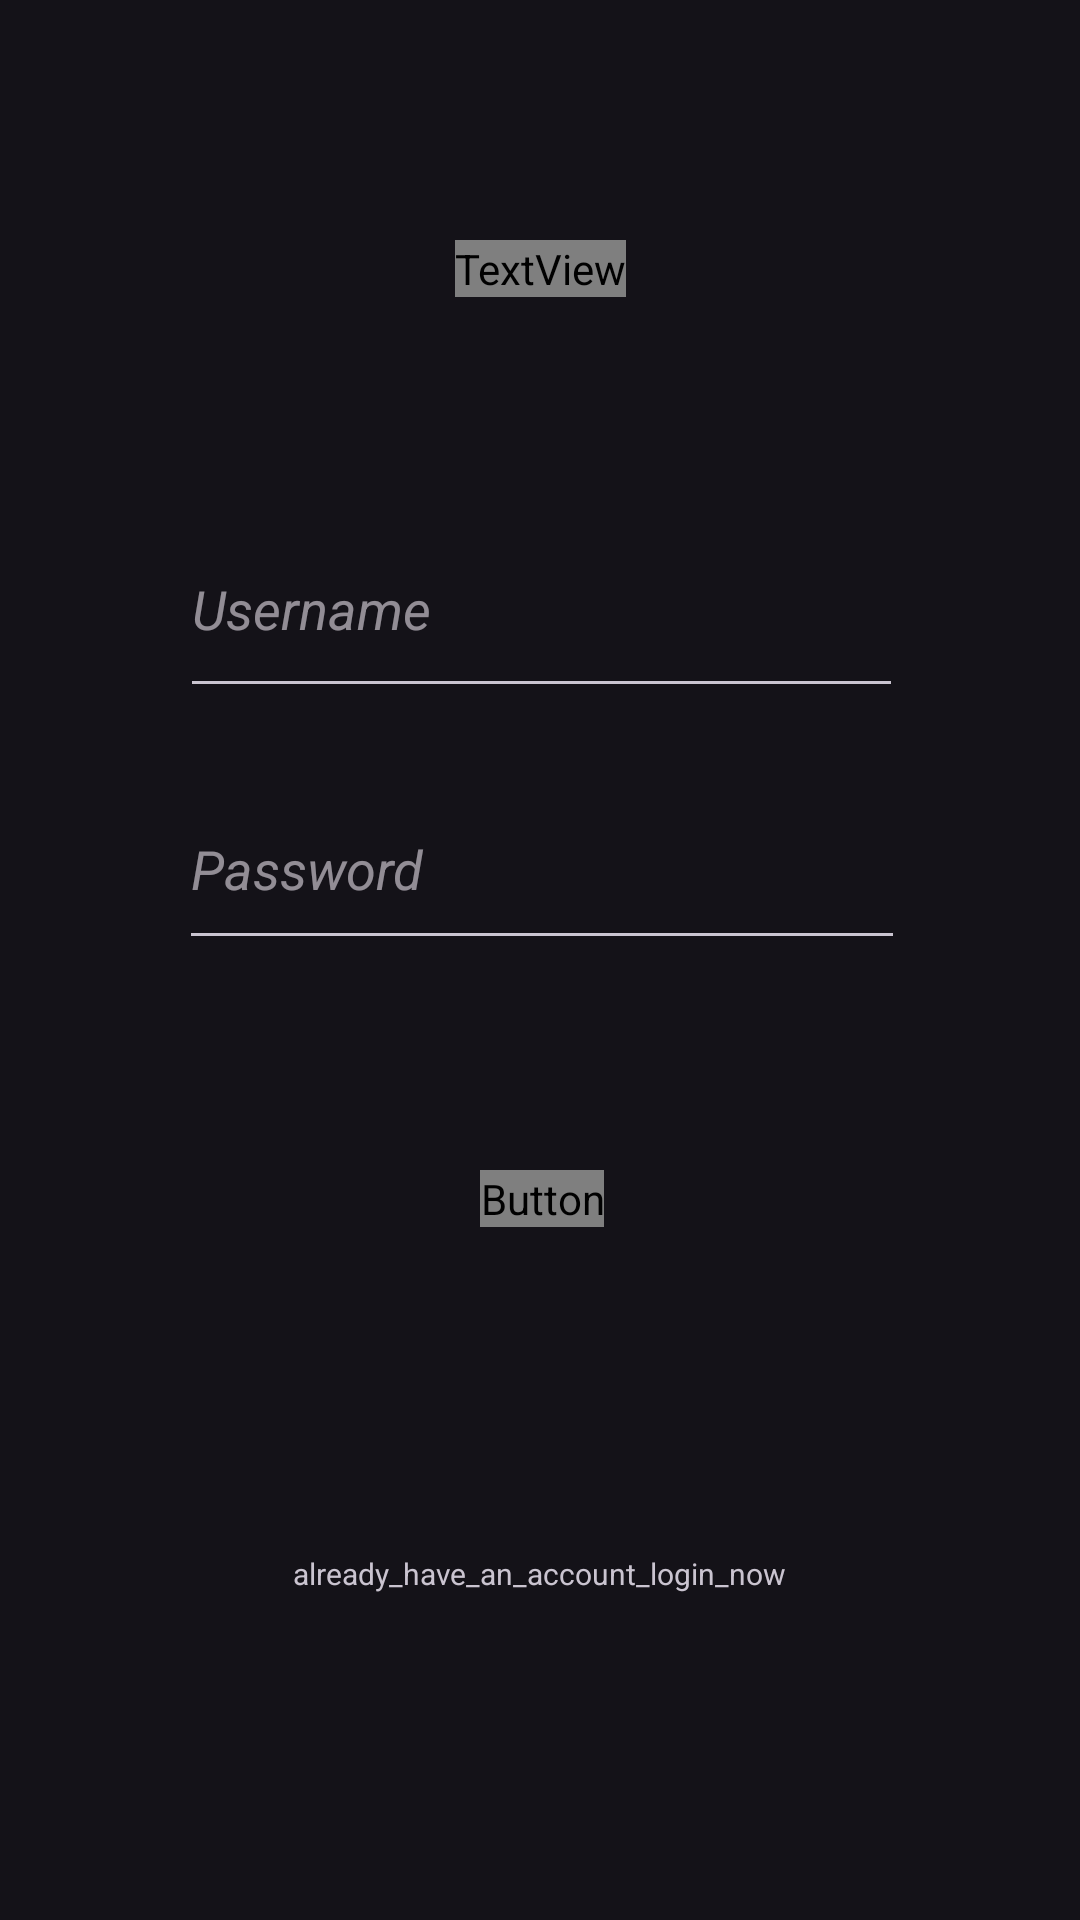

Android layout source for this screen:
<!-- AndroidManifest.xml: application theme Theme.Material3.Dark -->
<!-- res/layout/activity_register.xml -->
<?xml version="1.0" encoding="utf-8"?>
<androidx.constraintlayout.widget.ConstraintLayout xmlns:android="http://schemas.android.com/apk/res/android"
    xmlns:app="http://schemas.android.com/apk/res-auto"
    xmlns:tools="http://schemas.android.com/tools"
    android:id="@+id/main"
    android:layout_width="match_parent"
    android:layout_height="match_parent"
    tools:context=".register">

    <EditText
        android:id="@+id/nameEditText"
        android:layout_width="241dp"
        android:layout_height="69dp"
        android:layout_marginTop="20dp"
        android:ems="10"
        android:hint="Username"
        android:inputType="text"
        android:textStyle="italic"
        app:layout_constraintEnd_toEndOf="@+id/progressBar"
        app:layout_constraintStart_toStartOf="@+id/progressBar"
        app:layout_constraintTop_toBottomOf="@+id/progressBar"
        tools:ignore="HardcodedText" />


    <Button
        android:id="@+id/btnRegister"
        android:layout_width="wrap_content"
        android:layout_height="wrap_content"
        android:layout_marginTop="70dp"
        android:background="@drawable/rounded_button"
        android:fontFamily="@font/abril_fatface"
        android:text="Register"
        android:textColor="@color/black"
        android:textSize="20sp"
        android:textStyle="bold"
        app:layout_constraintEnd_toEndOf="@+id/passwordEditText"
        app:layout_constraintStart_toStartOf="@+id/passwordEditText"
        app:layout_constraintTop_toBottomOf="@+id/passwordEditText"
        tools:ignore="HardcodedText" />

    <EditText
        android:id="@+id/passwordEditText"
        android:layout_width="242dp"
        android:layout_height="64dp"
        android:layout_marginTop="20dp"
        android:ems="10"
        android:hint="Password"
        android:inputType="textPassword"
        android:textStyle="italic"
        app:layout_constraintEnd_toEndOf="@+id/nameEditText"
        app:layout_constraintStart_toStartOf="@+id/nameEditText"
        app:layout_constraintTop_toBottomOf="@+id/nameEditText"
        tools:ignore="HardcodedText" />

    <TextView
        android:id="@+id/textViewUserDetails"
        android:layout_width="wrap_content"
        android:layout_height="wrap_content"
        android:layout_marginTop="80dp"
        android:fontFamily="@font/abril_fatface"
        android:gravity="center"
        android:text="Register"
        android:textSize="50sp"
        android:textStyle="bold"
        app:layout_constraintEnd_toEndOf="parent"
        app:layout_constraintStart_toStartOf="parent"
        app:layout_constraintTop_toTopOf="parent" />

    <ProgressBar
        android:id="@+id/progressBar"
        style="?android:attr/progressBarStyle"
        android:layout_width="wrap_content"
        android:layout_height="wrap_content"
        android:visibility="invisible"
        app:layout_constraintEnd_toEndOf="@+id/textViewUserDetails"
        app:layout_constraintStart_toStartOf="@+id/textViewUserDetails"
        app:layout_constraintTop_toBottomOf="@+id/textViewUserDetails" />

    <TextView
        android:id="@+id/loginNow"
        android:layout_width="wrap_content"
        android:layout_height="wrap_content"
        android:textSize="10sp"
        android:text="already_have_an_account_login_now"
        app:layout_constraintBottom_toBottomOf="parent"
        app:layout_constraintEnd_toEndOf="parent"
        app:layout_constraintStart_toStartOf="parent"
        app:layout_constraintTop_toBottomOf="@+id/btnRegister" />

</androidx.constraintlayout.widget.ConstraintLayout>
<!-- resources referenced by this layout -->
<resources>
  <color name="black">#FF000000</color>
</resources>
